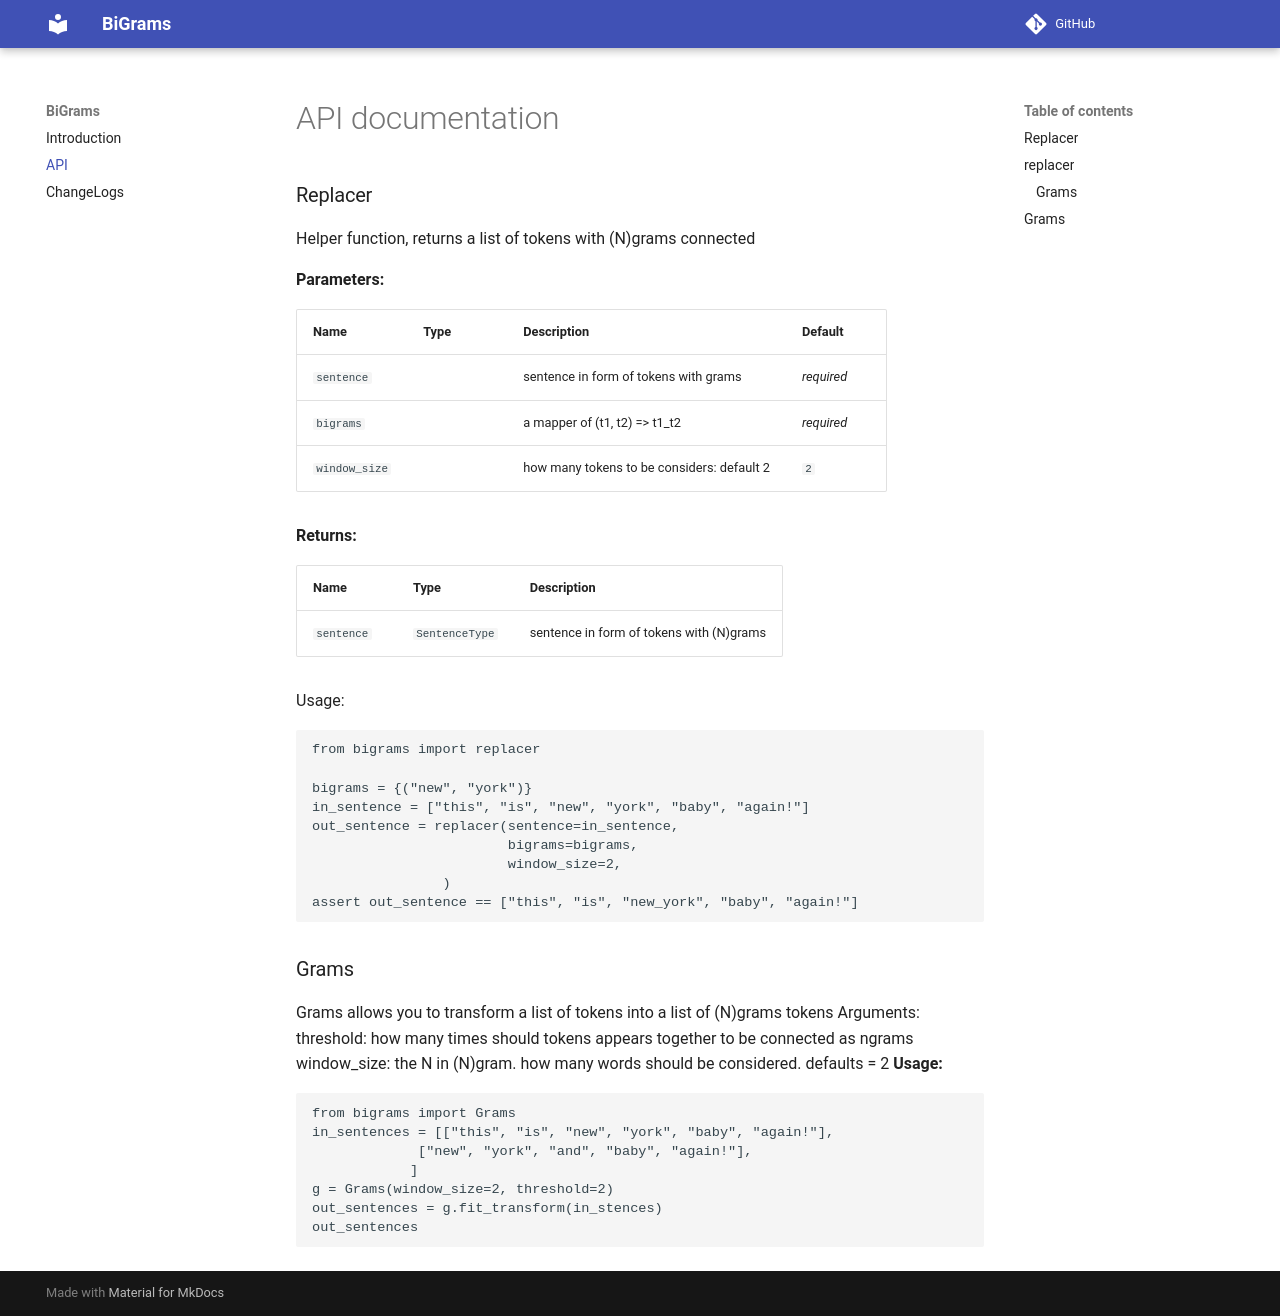

repository: Proteusiq/bigrams · page: api_docs/index.html · generator: mkdocs

# API documentation

### Replacer
:::bigrams.bigrams.replacer

### Grams
:::bigrams.bigrams.Grams
